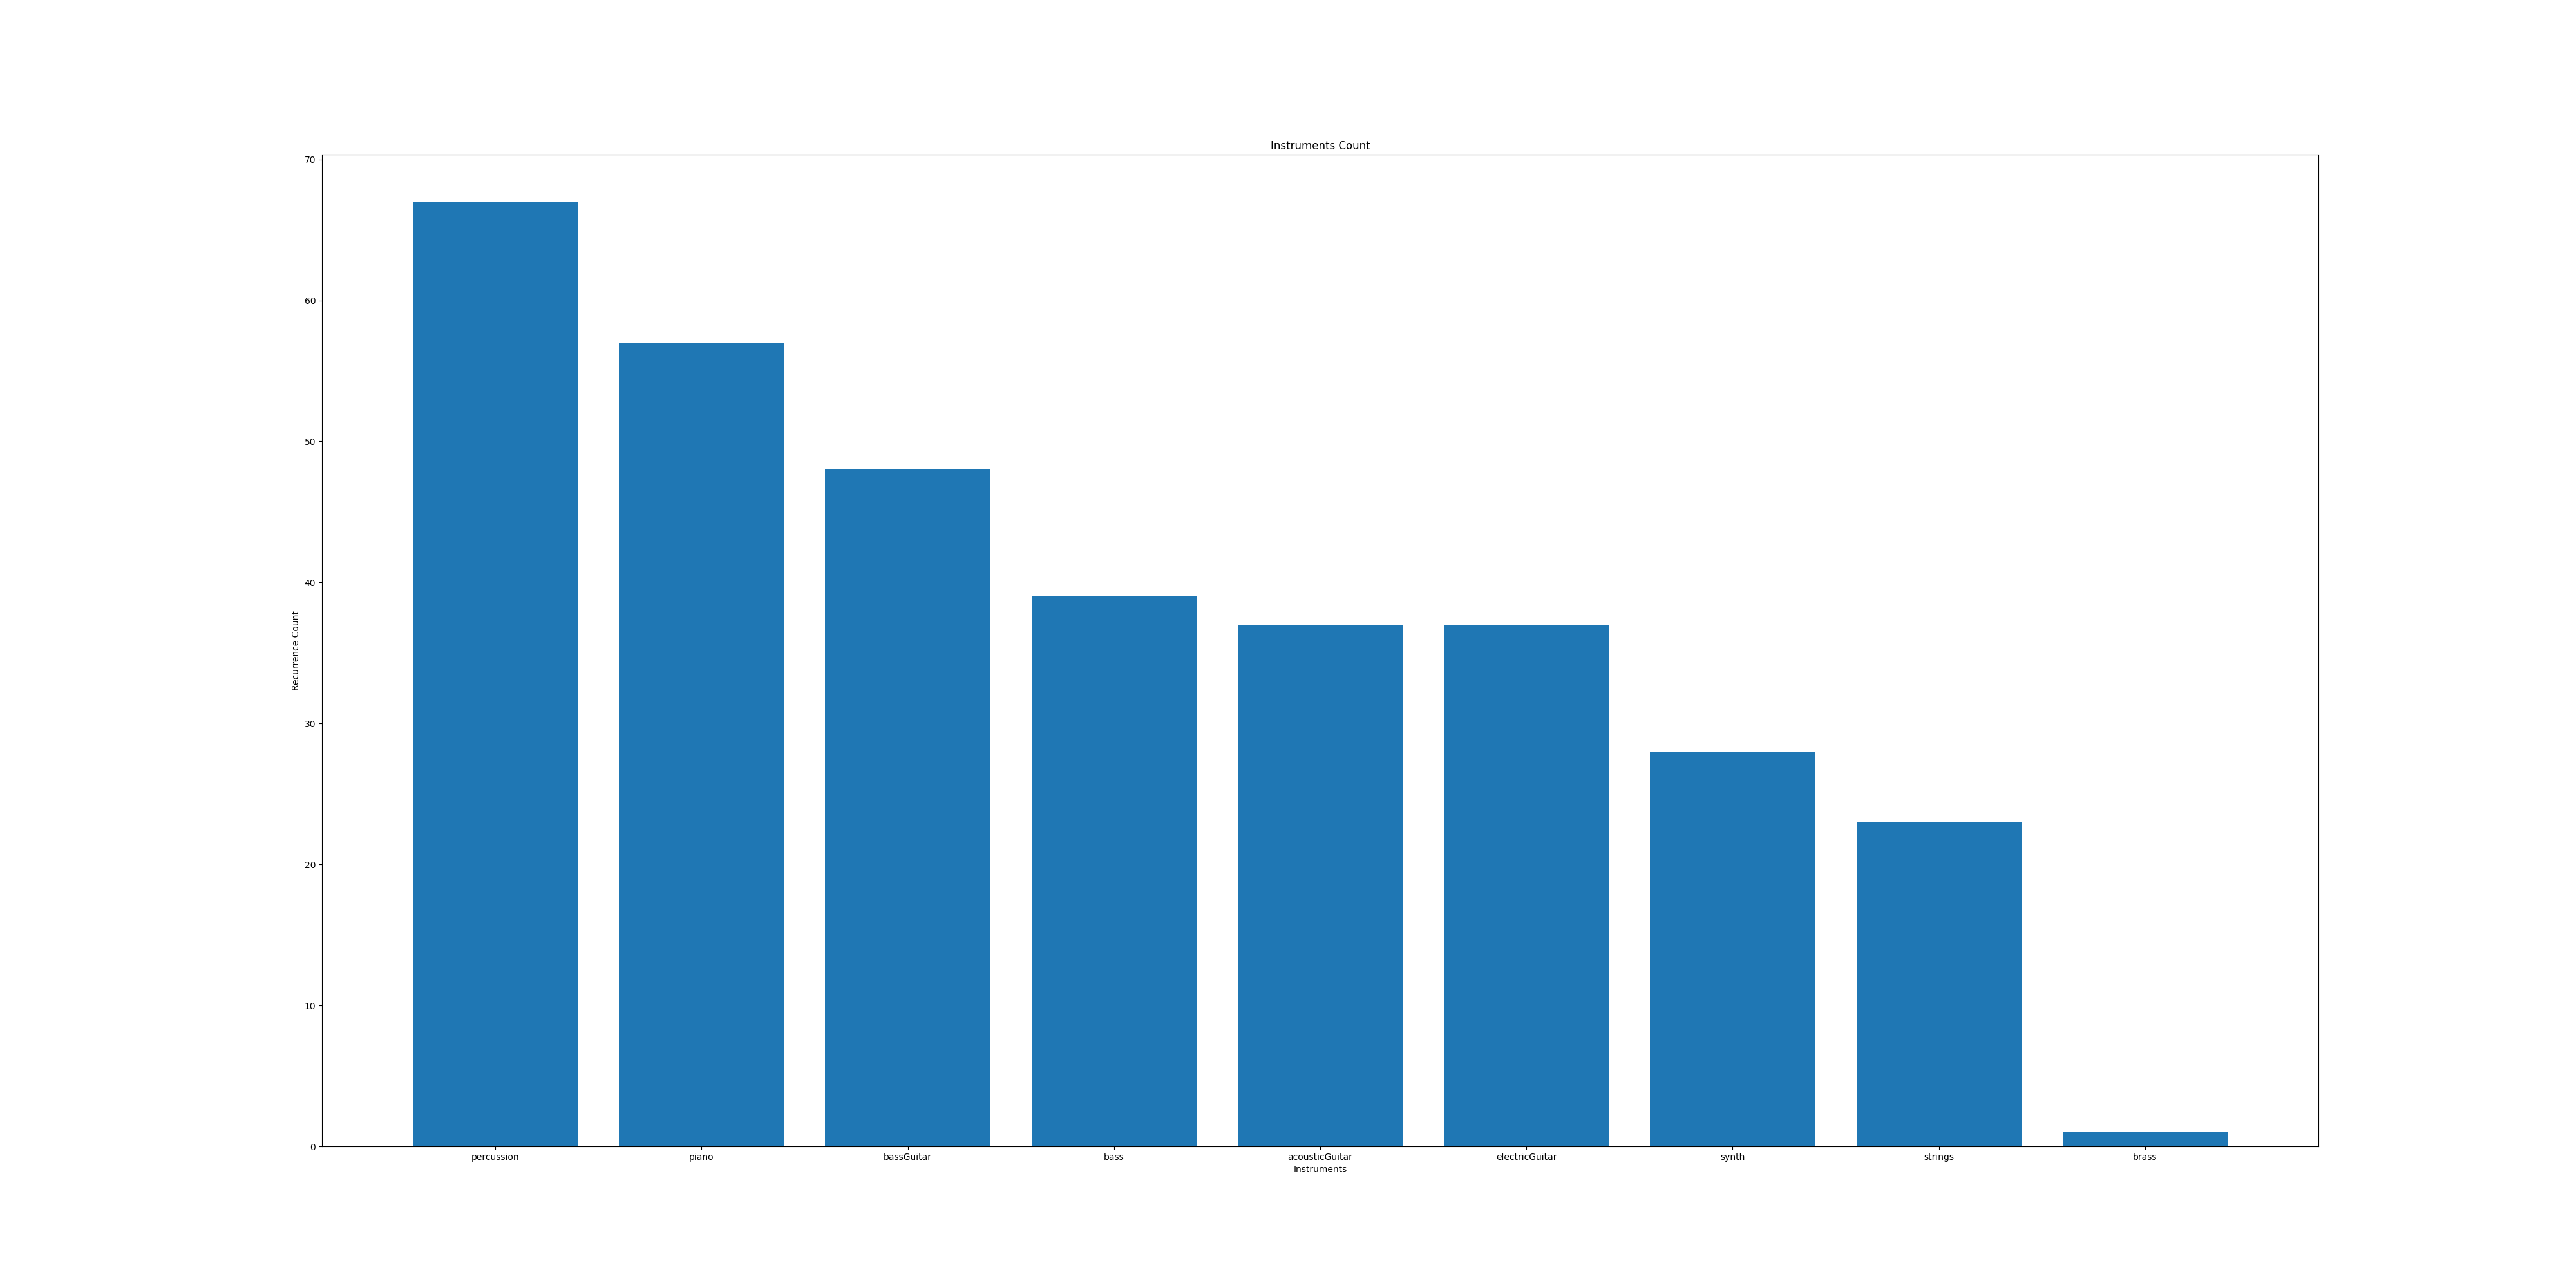

Source data for this figure (header and first rows):
Instrument, Counter
percussion, 67
synth, 28
piano, 57
acousticGuitar, 37
electricGuitar, 37
bassGuitar, 48
bass, 39
strings, 23
brass, 1
